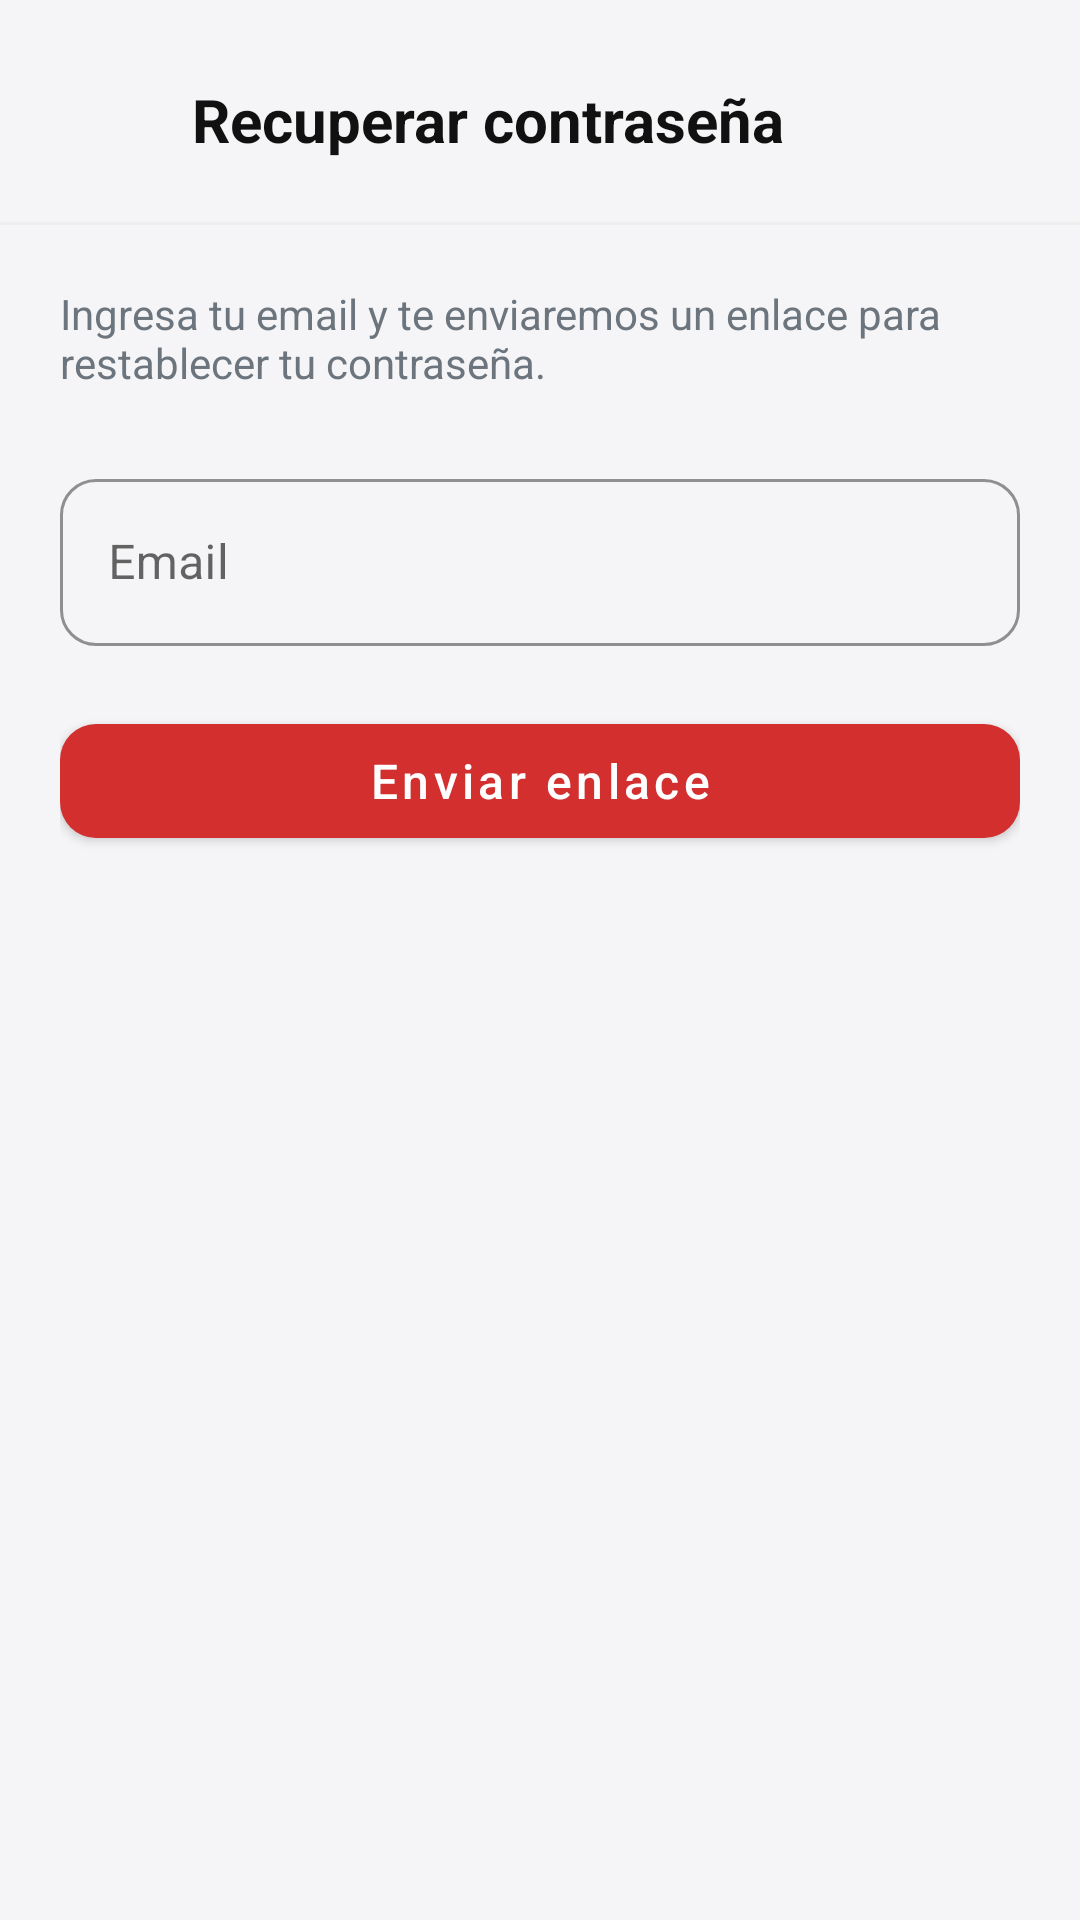

Produce the Android XML layout that renders to this screen, including the resource entries it uses.
<!-- AndroidManifest.xml: application theme Theme.Proy_prog_mobile -->
<!-- res/layout/fragment_forgot_password.xml -->
<?xml version="1.0" encoding="utf-8"?>
<LinearLayout xmlns:android="http://schemas.android.com/apk/res/android"
    xmlns:app="http://schemas.android.com/apk/res-auto"
    android:layout_width="match_parent"
    android:layout_height="match_parent"
    android:orientation="vertical"
    android:background="@color/colorPageBackground">

    <LinearLayout
        android:layout_width="match_parent"
        android:layout_height="wrap_content"
        android:orientation="horizontal"
        android:gravity="center_vertical"
        android:paddingHorizontal="16dp"
        android:paddingTop="20dp"
        android:paddingBottom="14dp">

        <ImageButton
            android:id="@+id/btnBack"
            android:layout_width="40dp"
            android:layout_height="40dp"
            android:background="?attr/selectableItemBackgroundBorderless"
            android:src="@drawable/ic_arrow_back"
            android:contentDescription="Volver"
            app:tint="@color/colorTextPrimary" />

        <TextView
            android:layout_width="0dp"
            android:layout_height="wrap_content"
            android:layout_weight="1"
            android:layout_marginStart="8dp"
            android:text="Recuperar contraseña"
            android:textColor="@color/colorTextPrimary"
            android:textSize="20sp"
            android:textStyle="bold" />
    </LinearLayout>

    <View
        android:layout_width="match_parent"
        android:layout_height="1dp"
        android:background="@color/colorDivider" />

    <ScrollView
        android:layout_width="match_parent"
        android:layout_height="match_parent"
        android:fillViewport="true"
        android:scrollbars="none">

        <LinearLayout
            android:layout_width="match_parent"
            android:layout_height="wrap_content"
            android:orientation="vertical"
            android:padding="20dp">

            
            <LinearLayout
                android:id="@+id/formGroup"
                android:layout_width="match_parent"
                android:layout_height="wrap_content"
                android:orientation="vertical">

                <TextView
                    android:layout_width="match_parent"
                    android:layout_height="wrap_content"
                    android:text="Ingresa tu email y te enviaremos un enlace para restablecer tu contraseña."
                    android:textColor="@color/colorTextSecondary"
                    android:textSize="14sp"
                    android:layout_marginBottom="24dp" />

                <com.google.android.material.textfield.TextInputLayout
                    android:id="@+id/tilEmail"
                    style="@style/Widget.MaterialComponents.TextInputLayout.OutlinedBox"
                    android:layout_width="match_parent"
                    android:layout_height="wrap_content"
                    android:hint="Email"
                    app:boxCornerRadiusBottomEnd="12dp"
                    app:boxCornerRadiusBottomStart="12dp"
                    app:boxCornerRadiusTopEnd="12dp"
                    app:boxCornerRadiusTopStart="12dp"
                    app:boxStrokeColor="@color/colorActionButton">

                    <com.google.android.material.textfield.TextInputEditText
                        android:id="@+id/etEmail"
                        android:layout_width="match_parent"
                        android:layout_height="wrap_content"
                        android:inputType="textEmailAddress"
                        android:imeOptions="actionDone"
                        android:textColor="@color/colorTextPrimary" />
                </com.google.android.material.textfield.TextInputLayout>

                <com.google.android.material.button.MaterialButton
                    android:id="@+id/btnSendEmail"
                    android:layout_width="match_parent"
                    android:layout_height="50dp"
                    android:layout_marginTop="20dp"
                    android:text="Enviar enlace"
                    android:textAllCaps="false"
                    android:textSize="16sp"
                    app:backgroundTint="@color/colorActionButton"
                    app:cornerRadius="12dp" />
            </LinearLayout>

            
            <LinearLayout
                android:id="@+id/successGroup"
                android:layout_width="match_parent"
                android:layout_height="wrap_content"
                android:orientation="vertical"
                android:gravity="center"
                android:paddingTop="32dp"
                android:visibility="gone">

                <TextView
                    android:layout_width="match_parent"
                    android:layout_height="wrap_content"
                    android:text="Revisa tu bandeja de entrada. Si el correo está registrado, recibirás las instrucciones para restablecer tu contraseña."
                    android:textColor="@color/colorTextSecondary"
                    android:textSize="15sp"
                    android:gravity="center"
                    android:layout_marginBottom="28dp" />

                <com.google.android.material.button.MaterialButton
                    android:id="@+id/btnBackToLogin"
                    android:layout_width="match_parent"
                    android:layout_height="50dp"
                    android:text="Volver al inicio de sesión"
                    android:textAllCaps="false"
                    android:textSize="15sp"
                    style="@style/Widget.MaterialComponents.Button.OutlinedButton"
                    app:cornerRadius="12dp"
                    app:strokeColor="@color/colorActionButton" />
            </LinearLayout>

        </LinearLayout>
    </ScrollView>

</LinearLayout>
<!-- resources referenced by this layout -->
<resources>
  <color name="colorActionButton">#D32F2F</color>
  <color name="colorDivider">#EEEEEE</color>
  <color name="colorPageBackground">#F5F5F7</color>
  <color name="colorTextPrimary">#111111</color>
  <color name="colorTextSecondary">#6C757D</color>
  <style name="Theme.Proy_prog_mobile" parent="Theme.MaterialComponents.DayNight.NoActionBar">
          
          <item name="colorPrimary">@color/purple_500</item>
          <item name="colorPrimaryVariant">@color/purple_700</item>
          <item name="colorOnPrimary">@color/white</item>
          
          <item name="colorSecondary">@color/teal_200</item>
          <item name="colorSecondaryVariant">@color/teal_700</item>
          <item name="colorOnSecondary">@color/black</item>
          
          <item name="android:statusBarColor">?attr/colorPrimaryVariant</item>
          
      </style>
  <color name="purple_500">#FF6200EE</color>
  <color name="purple_700">#FF3700B3</color>
  <color name="white">#FFFFFFFF</color>
  <color name="teal_200">#FF03DAC5</color>
  <color name="teal_700">#FF018786</color>
  <color name="black">#FF000000</color>
</resources>
